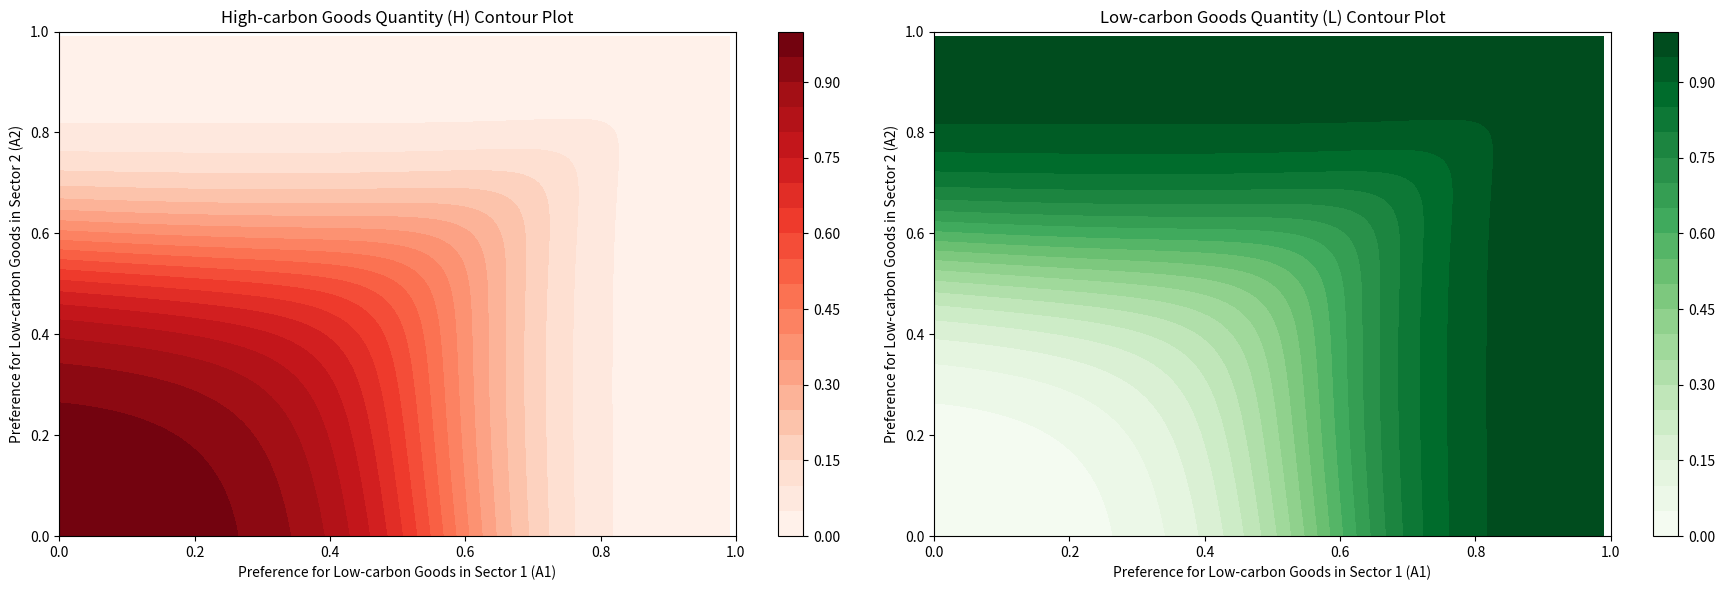

Source code (Python):
import numpy as np
import matplotlib.pyplot as plt

class NCESUtilityCalculator:
    def __init__(self, low_carbon_preference_matrix, sector_preferences, prices_low_carbon_m, prices_high_carbon_instant, low_carbon_substitutability, sector_substitutability, instant_expenditure):
        self.low_carbon_preference_matrix = low_carbon_preference_matrix
        self.sector_preferences = sector_preferences
        self.prices_low_carbon_m = prices_low_carbon_m
        self.prices_high_carbon_instant = prices_high_carbon_instant
        self.low_carbon_substitutability = low_carbon_substitutability
        self.sector_substitutability = sector_substitutability
        self.instant_expenditure = instant_expenditure

    def _calc_Omega_m(self):
        term_1 = self.prices_high_carbon_instant * self.low_carbon_preference_matrix
        term_2 = self.prices_low_carbon_m * (1 - self.low_carbon_preference_matrix)
        omega_vector = (term_1 / term_2) ** self.low_carbon_substitutability
        return omega_vector

    def _calc_n_tilde_m(self):
        Omega_m_matrix = self._calc_Omega_m()
        n_tilde_m = (self.low_carbon_preference_matrix * (Omega_m_matrix ** ((self.low_carbon_substitutability - 1) / self.low_carbon_substitutability)) +
                     (1 - self.low_carbon_preference_matrix)) ** (self.low_carbon_substitutability / (self.low_carbon_substitutability - 1))
        return n_tilde_m

    def _calc_chi_m_nested_CES(self):
        n_tilde_m_matrix = self._calc_n_tilde_m()
        chi_m = ((self.sector_preferences * (n_tilde_m_matrix ** ((self.sector_substitutability - 1) / self.sector_substitutability))) /
                 self.prices_high_carbon_instant) ** self.sector_substitutability
        return chi_m

    def _calc_Z(self):
        Omega_m_matrix = self._calc_Omega_m()
        chi_m_tensor = self._calc_chi_m_nested_CES()
        common_vector = Omega_m_matrix * self.prices_low_carbon_m + self.prices_high_carbon_instant
        no_sum_Z_terms = chi_m_tensor * common_vector
        Z = no_sum_Z_terms.sum(axis=1)
        return Z

    def _calc_consumption_quantities_nested_CES(self):
        Z_vec = self._calc_Z()
        chi_m_tensor = self._calc_chi_m_nested_CES()
        Omega_m_matrix = self._calc_Omega_m()

        Z_matrix = np.tile(Z_vec, (self.low_carbon_preference_matrix.shape[1], 1)).T
        H_m_matrix = self.instant_expenditure * chi_m_tensor / Z_matrix
        L_m_matrix = Omega_m_matrix * H_m_matrix

        return H_m_matrix, L_m_matrix

    def _calc_consumption(self):
        H_m_matrix, L_m_matrix = self._calc_consumption_quantities_nested_CES()
        return H_m_matrix, L_m_matrix
    
# Parameters
M = 2  # Number of sectors
N = 100  # Number of individuals
sector_preferences =1 / M  # Sector preferences set to 1/M for each sector
prices_low_carbon_m = 1  # Prices for low-carbon goods set to 1 for each sector
prices_high_carbon_instant = 1  # Prices for high-carbon goods set to 1 for each sector
low_carbon_substitutability =  2  # sigma = 2 for each sector
sector_substitutability = 2  # nu = 2
instant_expenditure = 1 / N  # Expenditure set to 1/N for each agent

# Create a grid of A_1 and A_2 values
A1_values = np.linspace(0, 1, 100)
A2_values = np.linspace(0, 1, 100)
A1_grid, A2_grid = np.meshgrid(A1_values, A2_values)

# Initialize matrices to store results
H_m_results = np.zeros_like(A1_grid)
L_m_results = np.zeros_like(A1_grid)

# Calculate L and H for each pair of (A1, A2)
for i in range(A1_grid.shape[0]):
    for j in range(A1_grid.shape[1]):
        A1 = A1_grid[i, j]
        A2 = A2_grid[i, j]
        
        low_carbon_preference_matrix = np.array([[A1, A2]] * N)
        calculator = NCESUtilityCalculator(low_carbon_preference_matrix, sector_preferences, prices_low_carbon_m, prices_high_carbon_instant, low_carbon_substitutability, sector_substitutability, instant_expenditure)
        H_m_matrix, L_m_matrix = calculator._calc_consumption()
        
        # Sum the results for all agents
        H_m_results[i, j] = np.sum(H_m_matrix)
        L_m_results[i, j] = np.sum(L_m_matrix)

# Plot the contour maps
fig, axes = plt.subplots(1, 2, figsize=(18, 6))

# Contour plot for H quantities
contour_H = axes[0].contourf(A1_grid, A2_grid, H_m_results, cmap='Reds', levels=20)
axes[0].set_xlabel('Preference for Low-carbon Goods in Sector 1 (A1)')
axes[0].set_ylabel('Preference for Low-carbon Goods in Sector 2 (A2)')
axes[0].set_title('High-carbon Goods Quantity (H) Contour Plot')
fig.colorbar(contour_H, ax=axes[0])

# Contour plot for L quantities
contour_L = axes[1].contourf(A1_grid, A2_grid, L_m_results, cmap='Greens', levels=20)
axes[1].set_xlabel('Preference for Low-carbon Goods in Sector 1 (A1)')
axes[1].set_ylabel('Preference for Low-carbon Goods in Sector 2 (A2)')
axes[1].set_title('Low-carbon Goods Quantity (L) Contour Plot')
fig.colorbar(contour_L, ax=axes[1])

plt.tight_layout()
plt.show()
